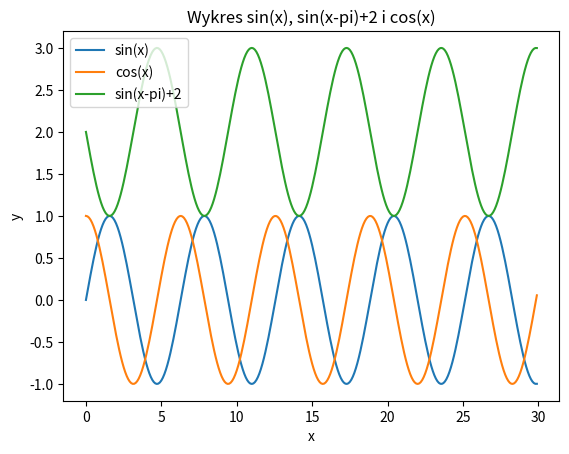

Write the Python code that produced this figure.
import matplotlib.pyplot as plt
import numpy as np
import math

x = np.arange(0,30,0.1)
s = np.sin(x)
c = np.cos(x)
s1 = np.sin(x-math.pi)+2
plt.title("Wykres sin(x), sin(x-pi)+2 i cos(x)")
plt.plot(x,s,label='sin(x)')
plt.plot(x,c,label='cos(x)')
plt.plot(x,s1,label='sin(x-pi)+2')

plt.ylabel("y")
plt.xlabel("x")
plt.legend()
plt.show()
